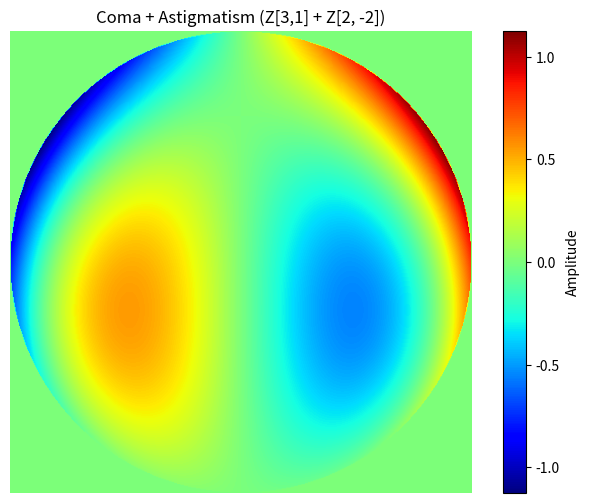

The script that saved this image:
"""
"""

import numpy as np
import matplotlib.pyplot as plt
from math import factorial
from typing import Dict, Tuple, Optional

# https://en.wikipedia.org/wiki/Zernike_polynomials
def zernike_radial_coeff(n: int, m: int, k: int) -> float:
    """
    """
    sign = (-1)**k 
    numerator = factorial(n - k)
    denominator = (factorial(k) * 
                  factorial((n + abs(m)) // 2 - k) * 
                  factorial((n - abs(m)) // 2 - k))
    return sign * numerator / denominator

def zernike_radial(n: int, m: int, rho: np.ndarray) -> np.ndarray:
    """
    """
    R = np.zeros_like(rho)
    for k in range((n - abs(m)) // 2 + 1):
        R += zernike_radial_coeff(n, m, k) * rho**(n - 2 * k)
    return R

def zernike_polynomial(n: int, m: int, rho: np.ndarray, theta: np.ndarray) -> np.ndarray:
    """
    """
    if m > 0: 
        return zernike_radial(n, m, rho) * np.cos(m * theta)
    elif m < 0: 
        return zernike_radial(n, -m, rho) * np.sin(-m * theta)
    else:
        return zernike_radial(n, 0, rho)

def generate_wavefront(coefficients: Dict[Tuple[int, int], float], 
                       shape: Tuple[int, int] = (512, 512), 
                       mask_circle: bool = True) -> np.ndarray:
    """
    """
    # Generar coordenadas normalizadas
    x = np.linspace(-1, 1, shape[0])
    y = np.linspace(-1, 1, shape[1])
    xx, yy = np.meshgrid(x, y)
    rho = np.sqrt(xx**2 + yy**2)
    theta = np.arctan2(yy, xx)

    # Inicializar frente de onda
    wavefront = np.zeros(shape)
    for (n, m), coeff in coefficients.items(): 
        wavefront += coeff * zernike_polynomial(n, m, rho, theta)

    # Aplicar mask circular
    if mask_circle: 
        wavefront[rho > 1] = 0

    return wavefront

def plot_wavefront(wavefront: np.ndarray, 
                   title: str = "Aberrated wavefront", 
                   cmap: str = "jet", 
                   show_colorbar: bool = True) -> None:
    """
    """

    plt.figure(figsize=(8, 6))
    plt.imshow(wavefront, cmap=cmap)
    plt.title(title)
    if show_colorbar: 
        plt.colorbar(label="Amplitude")
    plt.axis("off")
    plt.show()


if __name__ == "__main__": 
    # Coefficientes para aberraci+on de coma(Z_3^1) y astigmatismo (Z_2^{-2})
    coefficients = {
        (3, 1): 0.8,  # Coma
        (2, -2): -0.5  # Astigmatism
        }
    # Generar y visualizar frente de onda
    wavefront = generate_wavefront(coefficients)
    plot_wavefront(wavefront, title=r"Coma + Astigmatism (Z[3,1] + Z[2, -2])")